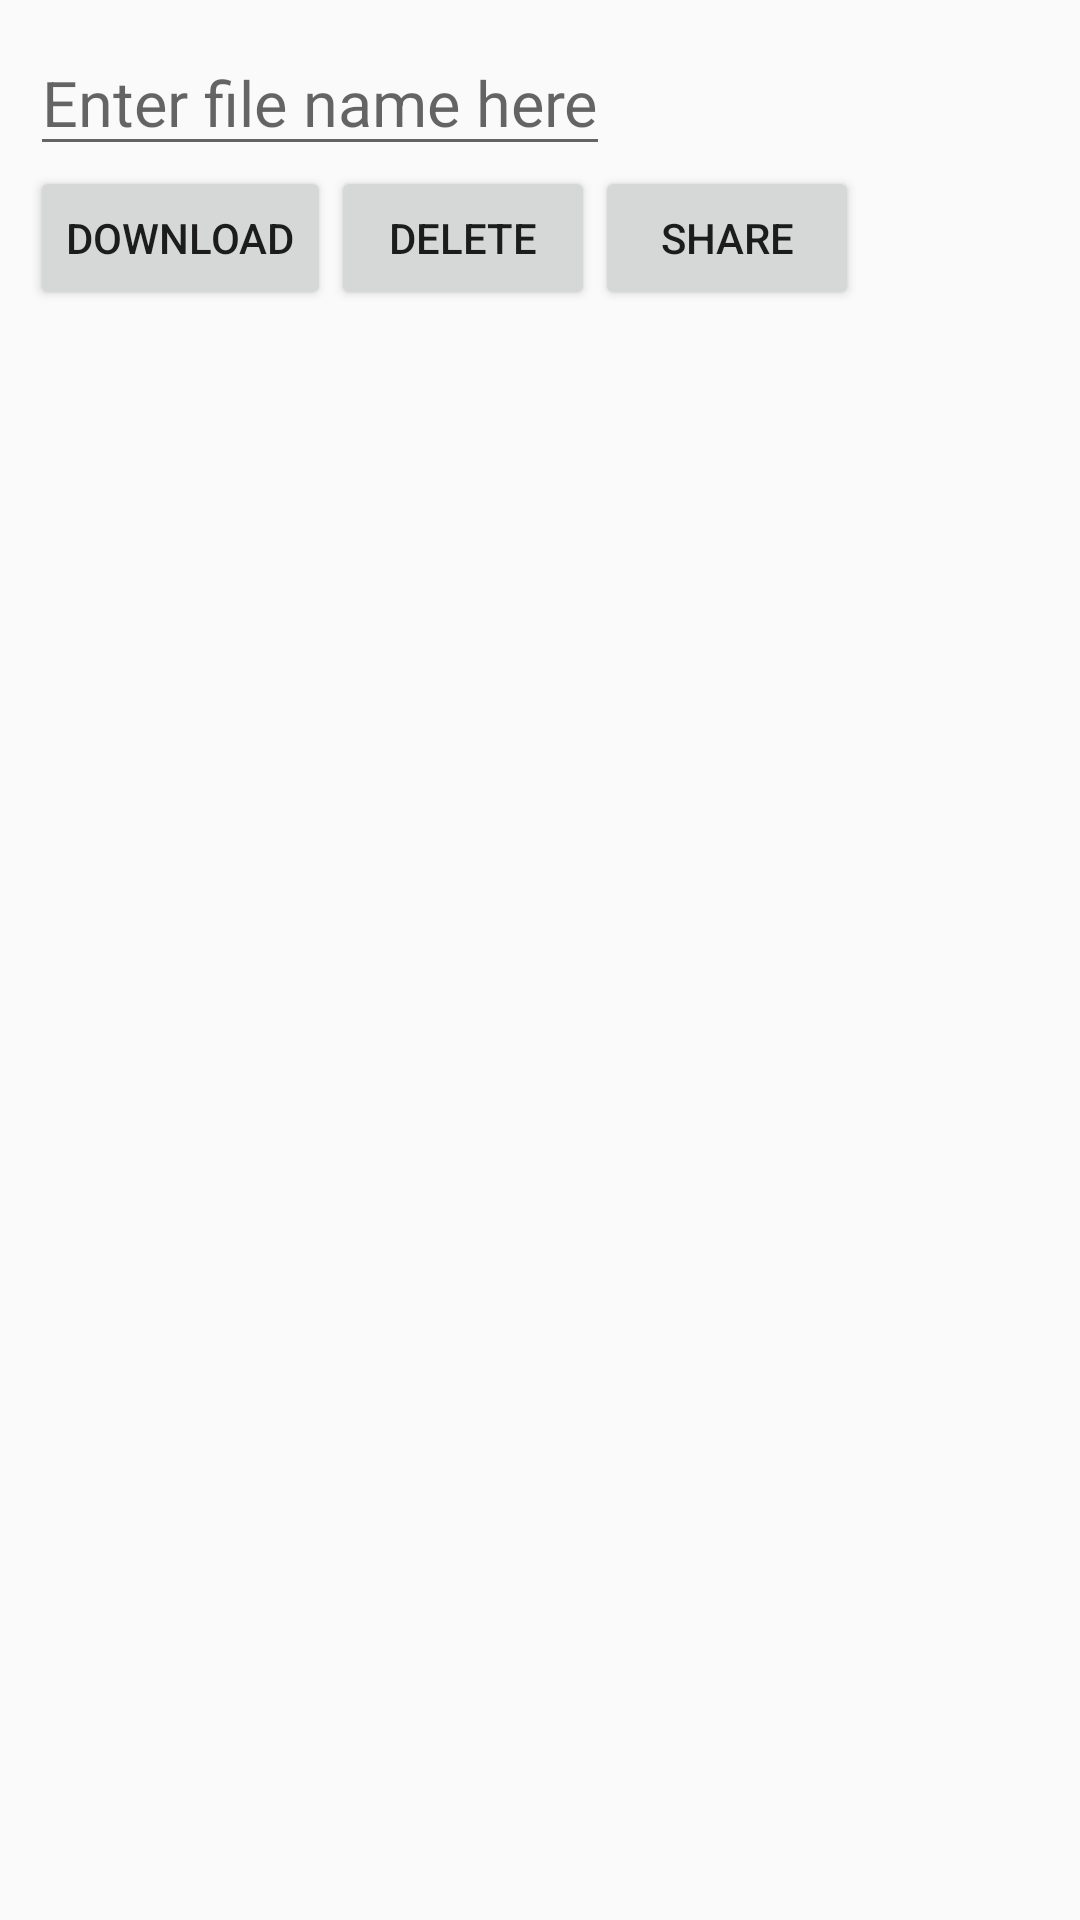

The Android layout XML behind this screen, and the referenced resources:
<!-- AndroidManifest.xml: application theme AppTheme -->
<!-- res/layout/activity_manage_file.xml -->
<?xml version="1.0" encoding="utf-8"?>
<android.support.constraint.ConstraintLayout xmlns:android="http://schemas.android.com/apk/res/android"
    xmlns:app="http://schemas.android.com/apk/res-auto"
    xmlns:tools="http://schemas.android.com/tools"
    android:layout_width="match_parent"
    android:layout_height="match_parent"
    app:layout_behavior="@string/appbar_scrolling_view_behavior"
    android:padding="10dp"
    tools:context=".ManageFileActivity">

    <EditText
        android:id="@+id/file_info"
        android:layout_width="wrap_content"
        android:layout_height="wrap_content"
        app:layout_constraintLeft_toLeftOf="parent"
        android:hint="@string/enter_file_name_here"
        android:inputType="text"
        android:textColor="#000"
        android:textSize="21sp" />

    <Button
        android:id="@+id/download_button"
        android:layout_width="wrap_content"
        android:layout_height="wrap_content"
        android:layout_below="@+id/file_info"
        android:clickable="true"
        android:focusable="false"
        android:onClick="downloadFile"
        android:text="@string/download"
        app:layout_constraintLeft_toLeftOf="parent"
        app:layout_constraintTop_toBottomOf="@id/file_info"
         />

    <Button
        android:id="@+id/delete_button"
        android:layout_width="wrap_content"
        android:layout_height="wrap_content"
        android:layout_below="@+id/file_info"
        android:clickable="true"
        android:focusable="false"
        android:onClick="deleteFile"
        android:text="@string/delete"
        android:layout_alignLeft="@+id/download_button"
        app:layout_constraintLeft_toRightOf="@id/download_button"
        app:layout_constraintTop_toBottomOf="@id/file_info"/>

    <Button
        android:layout_width="wrap_content"
        android:layout_height="wrap_content"
        android:layout_below="@+id/file_info"
        android:clickable="true"
        android:focusable="false"
        android:onClick="shareFile"
        android:text="@string/share"
        android:layout_alignLeft="@+id/delete_button"
        app:layout_constraintLeft_toRightOf="@id/delete_button"
        app:layout_constraintTop_toBottomOf="@id/file_info"/>

    <ScrollView
        android:layout_width="wrap_content"
        android:layout_height="370dp"
        app:layout_constraintLeft_toLeftOf="parent"
        app:layout_constraintTop_toBottomOf="@id/download_button">
        <TextView
            android:id="@+id/files_info"
            android:layout_width="wrap_content"
            android:layout_height="wrap_content"
            android:textIsSelectable="true"
            android:textColor="#000"
            android:textSize="21sp" />
    </ScrollView>


</android.support.constraint.ConstraintLayout>
<!-- resources referenced by this layout -->
<resources>
  <string name="delete">Delete</string>
  <string name="download">Download</string>
  <string name="enter_file_name_here">Enter file name here</string>
  <string name="share">Share</string>
  <style name="AppTheme" parent="Theme.AppCompat.Light.DarkActionBar">
          
          <item name="colorPrimary">@color/colorPrimary</item>
          <item name="colorPrimaryDark">@color/colorPrimaryDark</item>
          <item name="colorAccent">@color/colorAccent</item>
          <item name="preferenceTheme">@style/PreferenceThemeOverlay</item>
      </style>
  <!-- not gathered from this repository: default colours our renderer supplied (Android Studio template values) -->
  <color name="colorPrimary">#FF6200EE</color>
  <color name="colorPrimaryDark">#FF3700B3</color>
  <color name="colorAccent">#FF03DAC5</color>
</resources>
